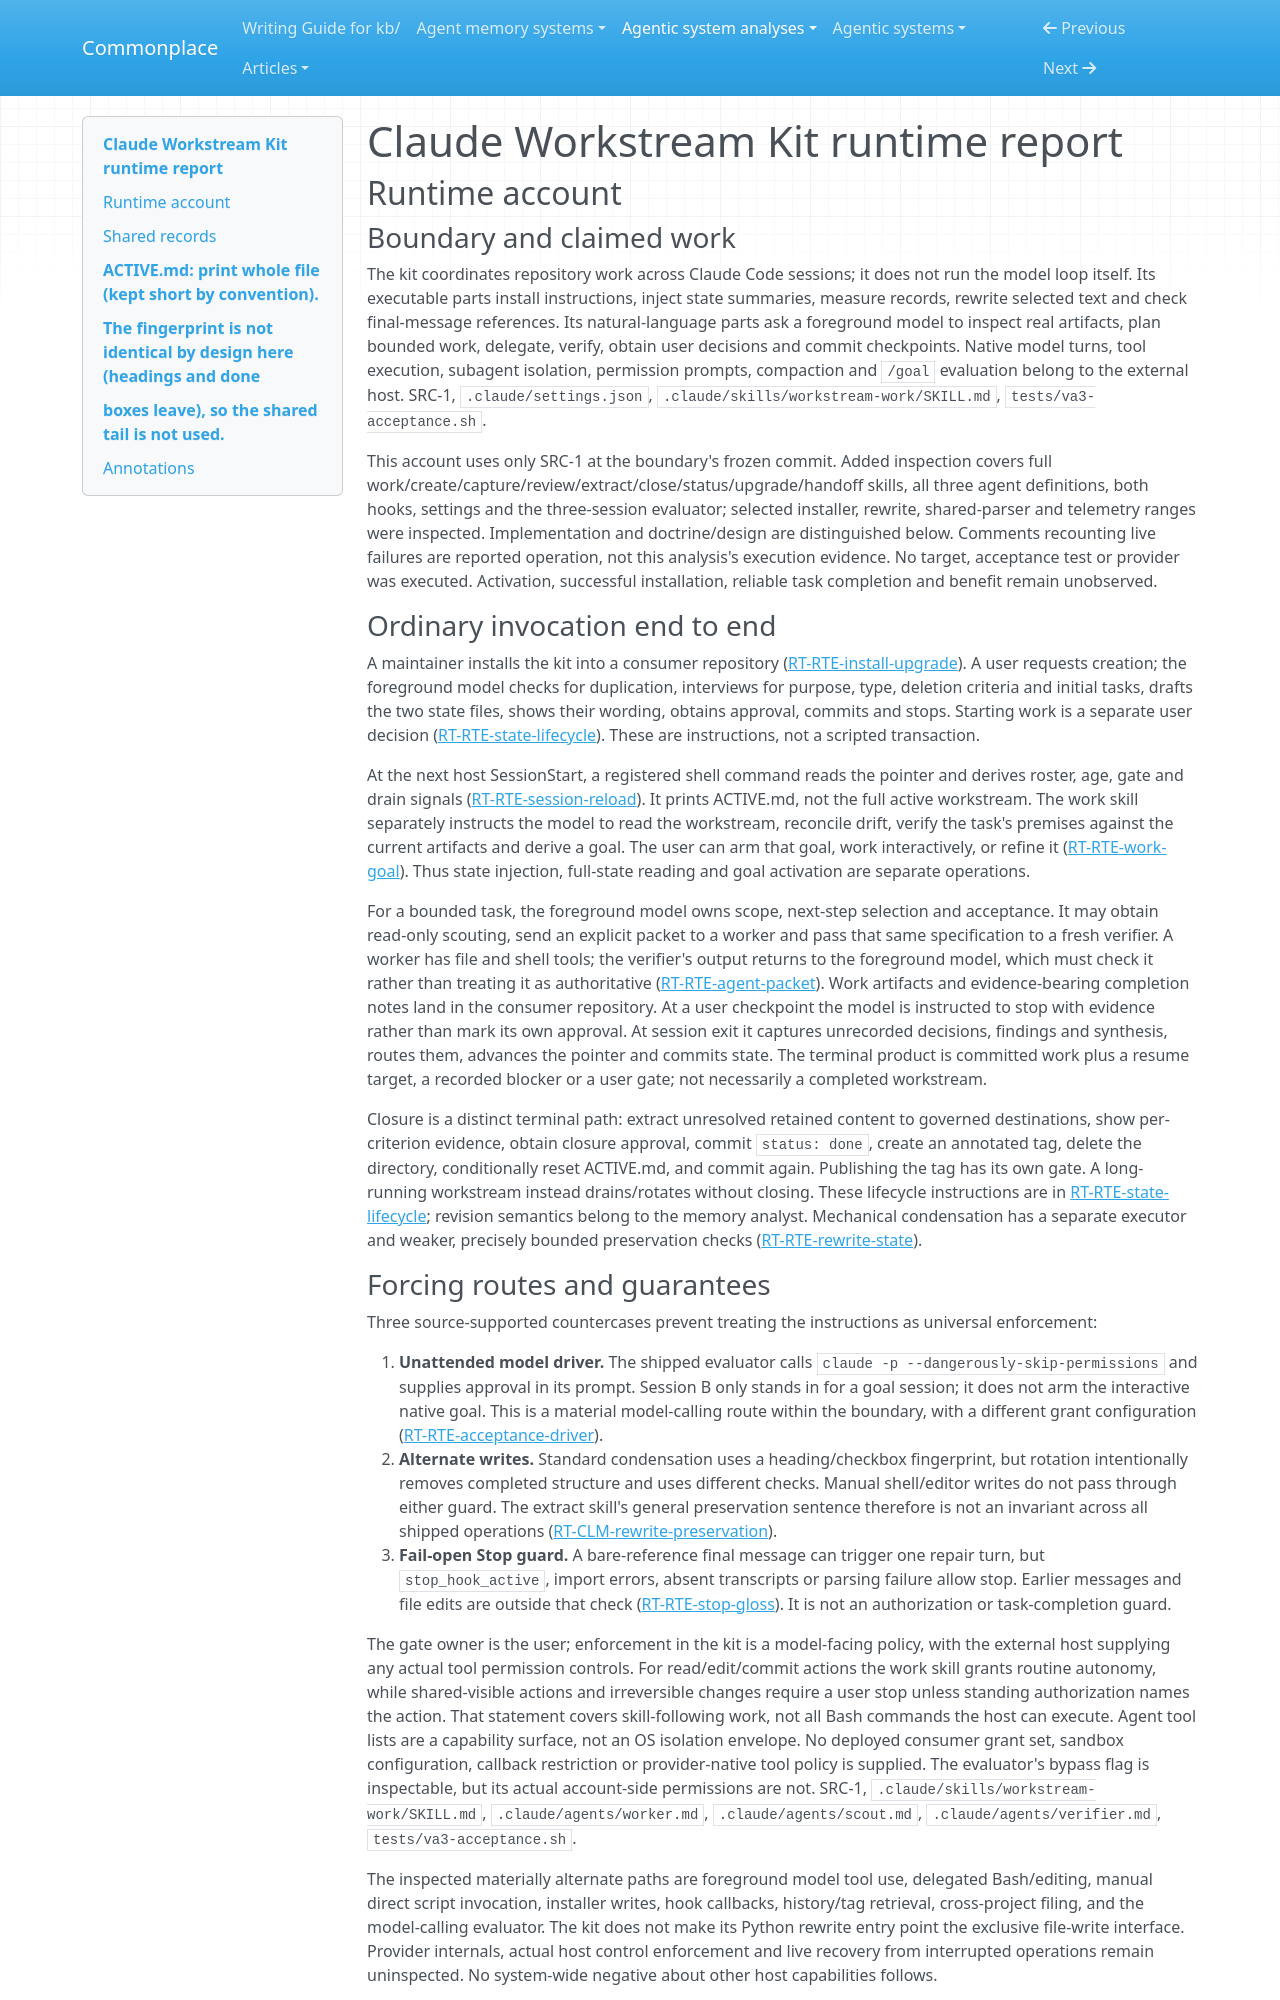

repository: zby/commonplace · page: agentic-system-analyses/retained/christophera--claude-workstream-kit/runtime/index.html · generator: mkdocs

---
type: agentic-system-analyses/types/agentic-system-runtime-report.md
description: "Claude Workstream Kit runtime baseline: installed instructions, state reload, model-mediated work, guarded rewrites and change admission."
run-id: AAS-2026-10-15-claude-workstream-kit-103204afa1ab-01
reviewed-boundary: "15705c38a4fffb206b868b3e6bc5ffb4fd8b9d64"
---

# Claude Workstream Kit runtime report

## Runtime account

### Boundary and claimed work

The kit coordinates repository work across Claude Code sessions; it does not run the model loop itself. Its executable parts install instructions, inject state summaries, measure records, rewrite selected text and check final-message references. Its natural-language parts ask a foreground model to inspect real artifacts, plan bounded work, delegate, verify, obtain user decisions and commit checkpoints. Native model turns, tool execution, subagent isolation, permission prompts, compaction and `/goal` evaluation belong to the external host. SRC-1, `.claude/settings.json`, `.claude/skills/workstream-work/SKILL.md`, `tests/va3-acceptance.sh`.

This account uses only SRC-1 at the boundary's frozen commit. Added inspection covers full work/create/capture/review/extract/close/status/upgrade/handoff skills, all three agent definitions, both hooks, settings and the three-session evaluator; selected installer, rewrite, shared-parser and telemetry ranges were inspected. Implementation and doctrine/design are distinguished below. Comments recounting live failures are reported operation, not this analysis's execution evidence. No target, acceptance test or provider was executed. Activation, successful installation, reliable task completion and benefit remain unobserved.

### Ordinary invocation end to end

A maintainer installs the kit into a consumer repository ([RT-RTE-install-upgrade](#rt-rte-install-upgrade)). A user requests creation; the foreground model checks for duplication, interviews for purpose, type, deletion criteria and initial tasks, drafts the two state files, shows their wording, obtains approval, commits and stops. Starting work is a separate user decision ([RT-RTE-state-lifecycle](#rt-rte-state-lifecycle)). These are instructions, not a scripted transaction.

At the next host SessionStart, a registered shell command reads the pointer and derives roster, age, gate and drain signals ([RT-RTE-session-reload](#rt-rte-session-reload)). It prints ACTIVE.md, not the full active workstream. The work skill separately instructs the model to read the workstream, reconcile drift, verify the task's premises against the current artifacts and derive a goal. The user can arm that goal, work interactively, or refine it ([RT-RTE-work-goal](#rt-rte-work-goal)). Thus state injection, full-state reading and goal activation are separate operations.

For a bounded task, the foreground model owns scope, next-step selection and acceptance. It may obtain read-only scouting, send an explicit packet to a worker and pass that same specification to a fresh verifier. A worker has file and shell tools; the verifier's output returns to the foreground model, which must check it rather than treating it as authoritative ([RT-RTE-agent-packet](#rt-rte-agent-packet)). Work artifacts and evidence-bearing completion notes land in the consumer repository. At a user checkpoint the model is instructed to stop with evidence rather than mark its own approval. At session exit it captures unrecorded decisions, findings and synthesis, routes them, advances the pointer and commits state. The terminal product is committed work plus a resume target, a recorded blocker or a user gate; not necessarily a completed workstream.

Closure is a distinct terminal path: extract unresolved retained content to governed destinations, show per-criterion evidence, obtain closure approval, commit `status: done`, create an annotated tag, delete the directory, conditionally reset ACTIVE.md, and commit again. Publishing the tag has its own gate. A long-running workstream instead drains/rotates without closing. These lifecycle instructions are in [RT-RTE-state-lifecycle](#rt-rte-state-lifecycle); revision semantics belong to the memory analyst. Mechanical condensation has a separate executor and weaker, precisely bounded preservation checks ([RT-RTE-rewrite-state](#rt-rte-rewrite-state)).
